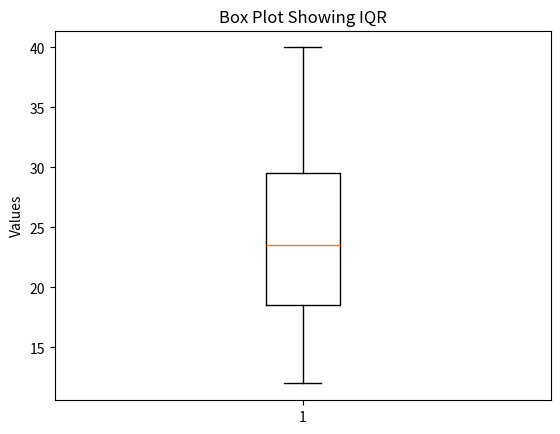
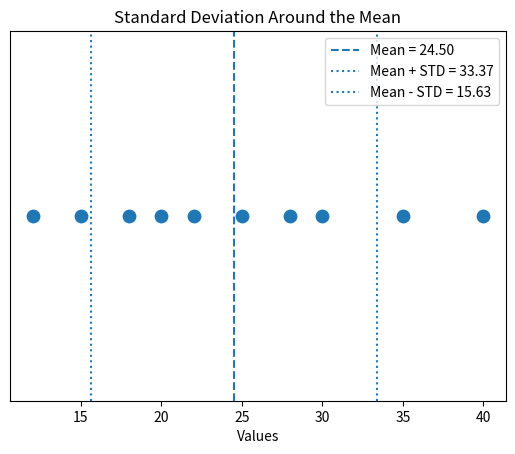
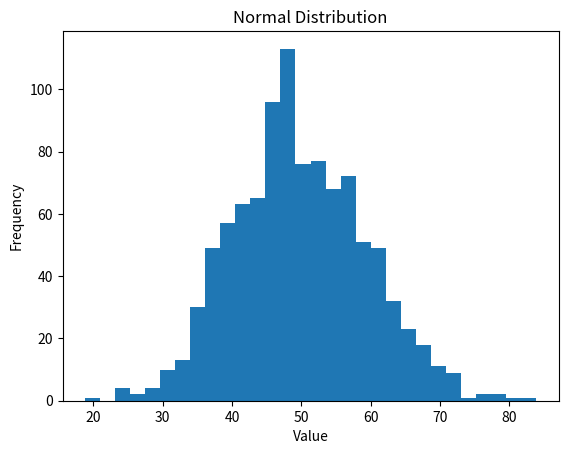

Source code (Python) for these figures, in order:
import statistics
import numpy as np
import pandas as pd

# Sample data
data = [12, 15, 18, 22, 25, 25, 30, 35, 40, 45]

# Using built-in statistics module
print("Mean:", statistics.mean(data))
print("Median:", statistics.median(data))
print("Mode:", statistics.mode(data))
print("Variance:", statistics.variance(data))       # sample variance
print("Standard Deviation:", statistics.stdev(data)) # sample std dev


# Using NumPy
arr = np.array(data)

print("\nNumPy Mean:", np.mean(arr))
print("NumPy Median:", np.median(arr))
print("NumPy Std Dev:", np.std(arr))         # population std dev by default
print("NumPy Std Dev (sample):", np.std(arr, ddof=1))
print("NumPy Variance:", np.var(arr))
print("Min:", np.min(arr))
print("Max:", np.max(arr))
print("Range:", np.max(arr) - np.min(arr))


# Percentiles / Quartiles
print("25th percentile (Q1):", np.percentile(arr, 25))
print("50th percentile (Median):", np.percentile(arr, 50))
print("75th percentile (Q3):", np.percentile(arr, 75))


# Interquartile Range (IQR)
Q1 = np.percentile(arr, 25)
Q3 = np.percentile(arr, 75)

IQR = Q3 - Q1

print("IQR:", IQR)

minimum = np.min(arr)
Q1 = np.percentile(arr, 25)
median = np.median(arr)
Q3 = np.percentile(arr, 75)
maximum = np.max(arr)

print("Minimum:", minimum)
print("Q1:", Q1)
print("Median:", median)
print("Q3:", Q3)
print("Maximum:", maximum)

df = pd.DataFrame(data, columns=["Values"])

print(df.describe())

import matplotlib.pyplot as plt

data = [12, 15, 18, 20, 22, 25, 28, 30, 35, 40]

arr1 = np.array(data)

print("25th percentile (Q1):", np.percentile(arr1, 25))
print("50th percentile (Median):", np.percentile(arr1, 50))
print("75th percentile (Q3):", np.percentile(arr1, 75))

plt.boxplot(data)

plt.ylabel("Values")
plt.title("Box Plot Showing IQR")

plt.show()

import numpy as np
import matplotlib.pyplot as plt

data = np.array([12, 15, 18, 20, 22, 25, 28, 30, 35, 40])

mean = np.mean(data)
std = np.std(data, ddof=1)

plt.scatter(data, np.zeros(len(data)), s=80)

plt.axvline(mean, linestyle="--", label=f"Mean = {mean:.2f}")

plt.axvline(
    mean + std,
    linestyle=":",
    label=f"Mean + STD = {mean + std:.2f}"
)

plt.axvline(
    mean - std,
    linestyle=":",
    label=f"Mean - STD = {mean - std:.2f}"
)

plt.yticks([])
plt.xlabel("Values")
plt.title("Standard Deviation Around the Mean")
plt.legend()

plt.show()

data = np.random.normal(
    loc=50,
    scale=10,
    size=1000
)

plt.hist(data, bins=30)
plt.xlabel("Value")
plt.ylabel("Frequency")
plt.title("Normal Distribution")
plt.show()
